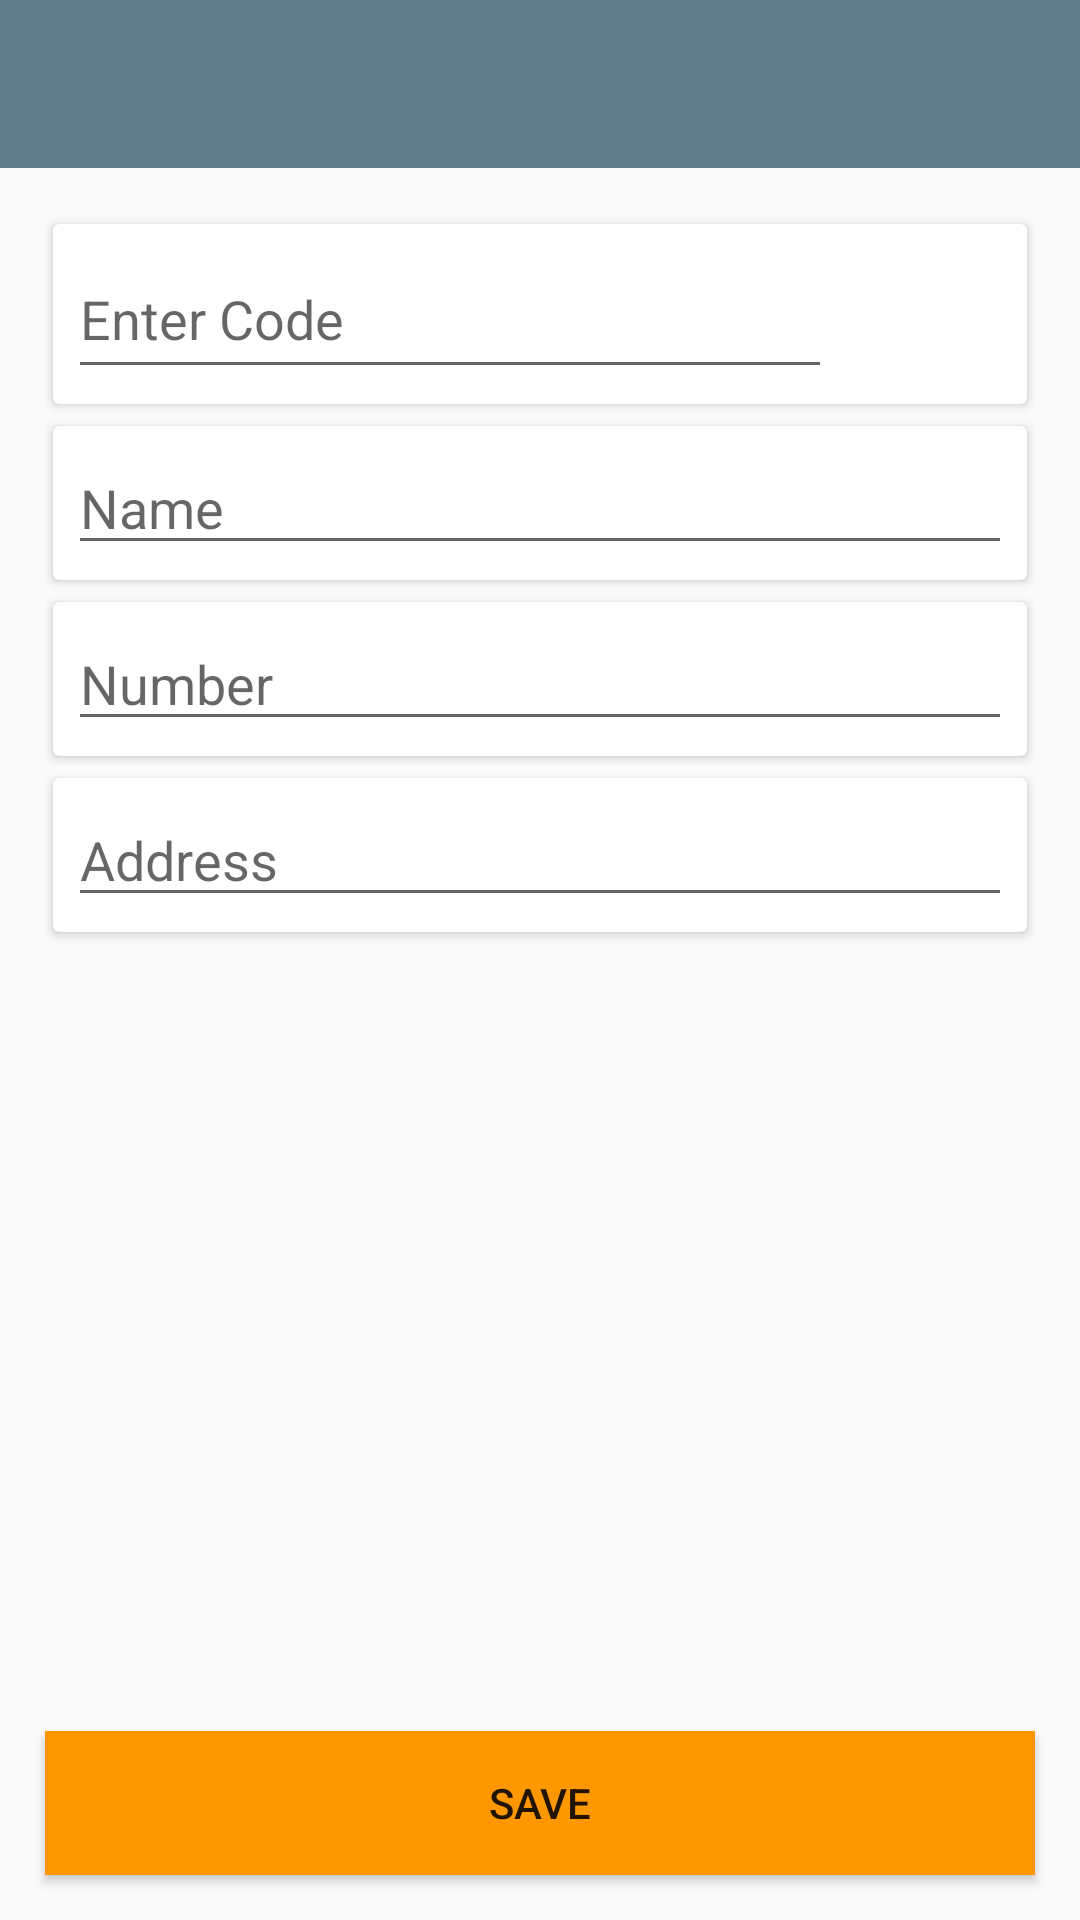

Write the Android layout XML for this screen, with the resource values it uses.
<!-- AndroidManifest.xml: activity theme AppTheme.NoActionBar -->
<!-- res/layout/activity_add_new.xml -->
<?xml version="1.0" encoding="utf-8"?>
<LinearLayout xmlns:android="http://schemas.android.com/apk/res/android"
    xmlns:app="http://schemas.android.com/apk/res-auto"
    android:layout_width="match_parent"
    android:layout_height="match_parent"
    android:orientation="vertical">

    <android.support.v7.widget.Toolbar
        android:id="@+id/toolbar"
        android:layout_width="match_parent"
        android:layout_height="wrap_content"
        android:background="@color/colorPrimary" />

    <ScrollView
        android:layout_width="match_parent"
        android:layout_height="0dp"
        android:layout_weight="1"
        android:fillViewport="true">

        <LinearLayout
            android:layout_width="match_parent"
            android:layout_height="0dp"
            android:orientation="vertical"
            android:padding="15dp">

            <android.support.v7.widget.CardView
                android:id="@+id/cardCode"
                android:layout_width="match_parent"
                android:layout_height="wrap_content"
                app:cardUseCompatPadding="true">

                <LinearLayout
                    android:layout_width="match_parent"
                    android:layout_height="wrap_content"
                    android:gravity="center_vertical"
                    android:orientation="horizontal">

                    <EditText
                        android:id="@+id/edtCode"
                        android:layout_width="0dp"
                        android:layout_height="50dp"
                        android:layout_margin="5dp"
                        android:layout_weight="1"
                        android:hint="@string/hint_enter_code"
                        android:inputType="text"
                        app:layout_constraintEnd_toStartOf="@id/btnScan"
                        app:layout_constraintStart_toStartOf="parent"
                        app:layout_constraintTop_toTopOf="parent" />

                    <ImageButton
                        android:id="@+id/btnScan"
                        android:layout_width="40dp"
                        android:layout_height="40dp"
                        android:layout_margin="10dp"
                        android:background="@android:color/transparent"
                        android:contentDescription="@null"
                        android:scaleType="fitCenter"
                        android:src="@drawable/ic_camera"
                        app:layout_constraintBottom_toBottomOf="@+id/edtCode"
                        app:layout_constraintEnd_toEndOf="parent"
                        app:layout_constraintTop_toTopOf="@+id/edtCode" />

                </LinearLayout>

            </android.support.v7.widget.CardView>

            <android.support.v7.widget.CardView
                android:layout_width="match_parent"
                android:layout_height="wrap_content"
                app:cardUseCompatPadding="true">

                <EditText
                    android:id="@+id/edtName"
                    android:layout_width="match_parent"
                    android:layout_height="wrap_content"
                    android:layout_margin="5dp"
                    android:layout_marginTop="10dp"
                    android:ellipsize="end"
                    android:hint="@string/hint_name"
                    android:inputType="textPersonName"
                    android:maxLines="1"
                    app:layout_constraintTop_toBottomOf="@+id/edtCode" />

            </android.support.v7.widget.CardView>

            <android.support.v7.widget.CardView
                android:layout_width="match_parent"
                android:layout_height="wrap_content"
                app:cardUseCompatPadding="true">

                <EditText
                    android:id="@+id/edtNumber"
                    android:layout_width="match_parent"
                    android:layout_height="wrap_content"
                    android:layout_margin="5dp"
                    android:layout_marginTop="10dp"
                    android:ellipsize="end"
                    android:hint="@string/hint_number"
                    android:inputType="number"
                    android:maxLength="12"
                    android:maxLines="1"
                    app:layout_constraintTop_toBottomOf="@+id/edtName" />

            </android.support.v7.widget.CardView>

            <android.support.v7.widget.CardView
                android:layout_width="match_parent"
                android:layout_height="wrap_content"
                app:cardUseCompatPadding="true">

                <EditText
                    android:id="@+id/edtAddress"
                    android:layout_width="match_parent"
                    android:layout_height="wrap_content"
                    android:layout_margin="5dp"
                    android:layout_marginTop="10dp"
                    android:ellipsize="end"
                    android:gravity="top"
                    android:hint="@string/address"
                    android:inputType="textMultiLine"
                    android:maxLines="4"
                    app:layout_constraintTop_toBottomOf="@+id/edtNumber" />

            </android.support.v7.widget.CardView>
        </LinearLayout>
    </ScrollView>

    <Button
        android:id="@+id/btnSave"
        android:layout_width="match_parent"
        android:layout_height="wrap_content"
        android:layout_margin="15dp"
        android:background="@color/colorAccent"
        android:text="@string/save"
        android:textAllCaps="true" />

</LinearLayout>
<!-- resources referenced by this layout -->
<resources>
  <color name="colorAccent">#FF9800</color>
  <color name="colorPrimary">#607D8B</color>
  <string name="address">Address</string>
  <string name="hint_enter_code">Enter Code</string>
  <string name="hint_name">Name</string>
  <string name="hint_number">Number</string>
  <string name="save">Save</string>
  <style name="AppTheme.NoActionBar" parent="AppTheme">
          <item name="windowActionBar">false</item>
          <item name="windowNoTitle">true</item>
      </style>
  <style name="AppTheme" parent="Theme.AppCompat.Light.DarkActionBar">
          
          <item name="colorPrimary">@color/colorPrimary</item>
          <item name="colorPrimaryDark">@color/colorPrimaryDark</item>
          <item name="colorAccent">@color/colorAccent</item>
  
      </style>
  <color name="colorPrimaryDark">#455A64</color>
</resources>
